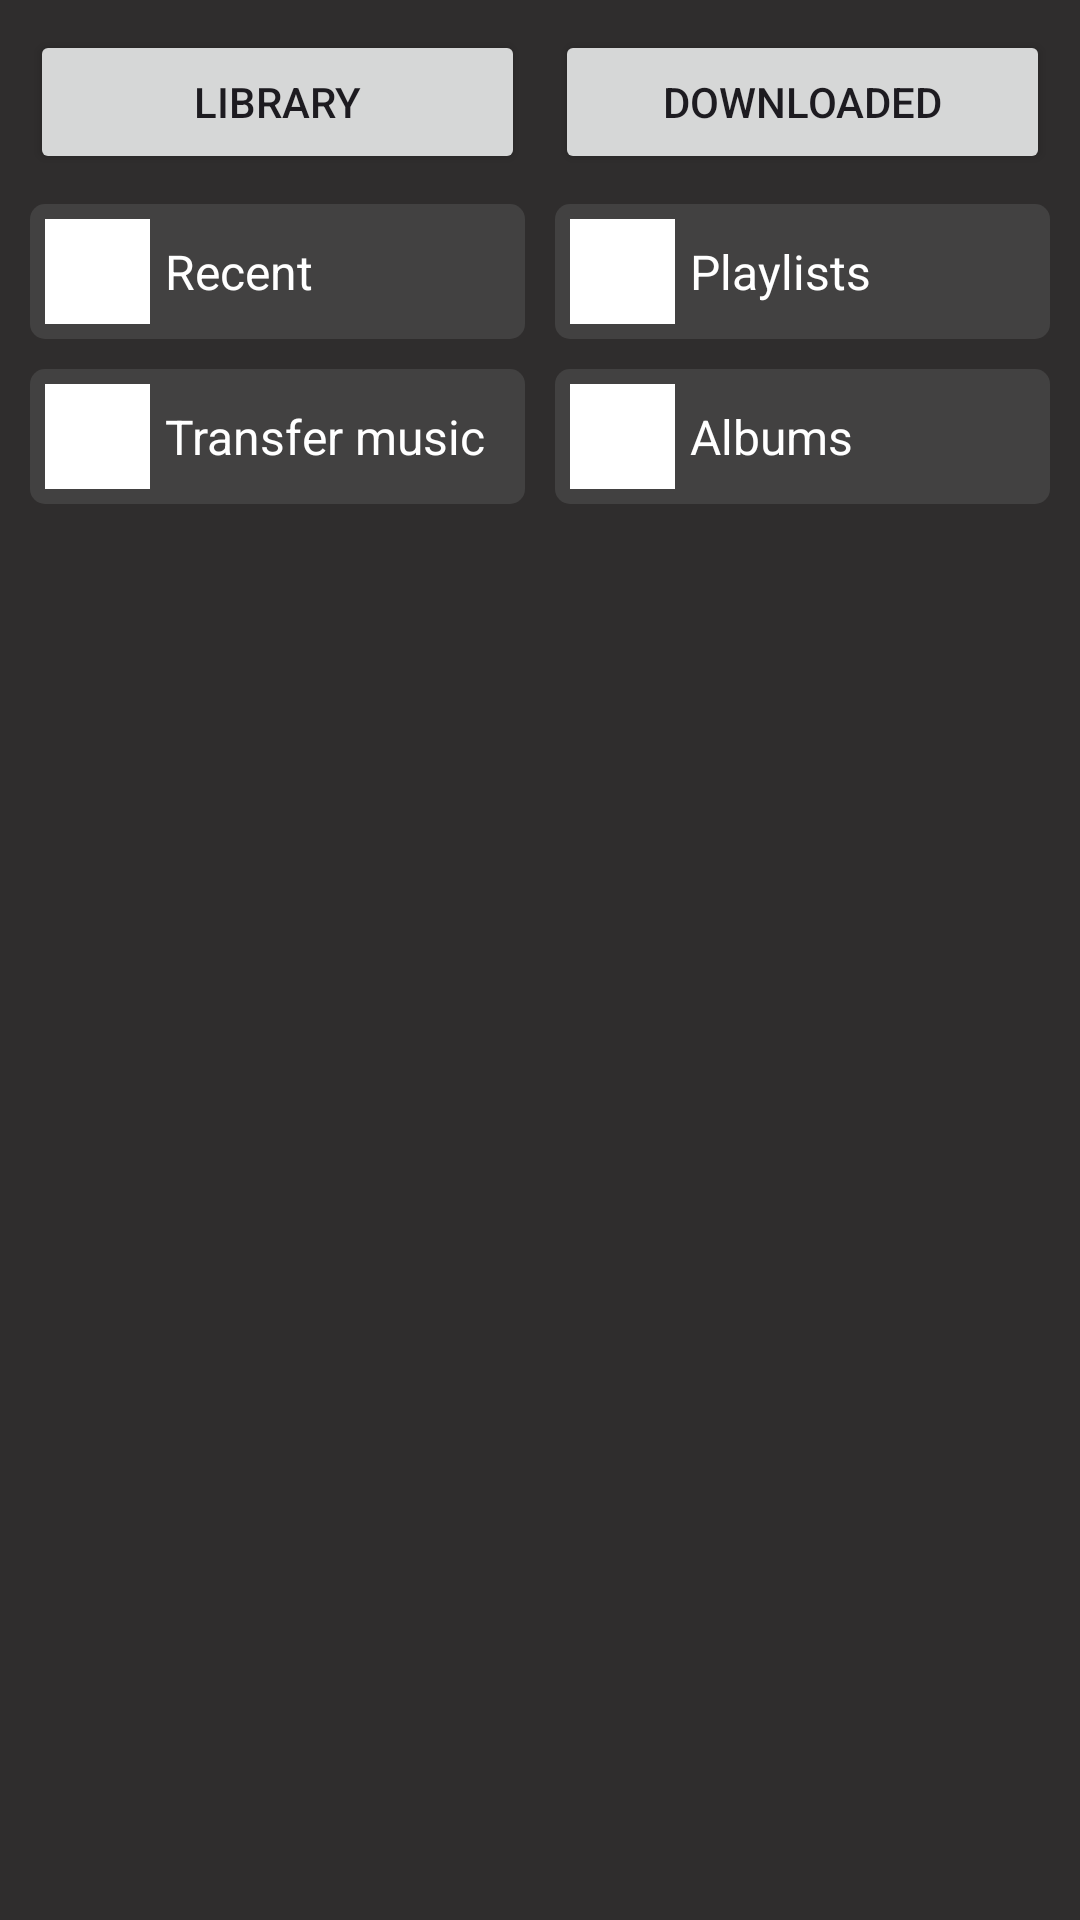

Android layout source for this screen:
<!-- AndroidManifest.xml: application theme Theme.Mobile_Amethyst_Audio -->
<!-- res/layout/fragment_online_user_library.xml -->
<?xml version="1.0" encoding="utf-8"?>
<LinearLayout xmlns:android="http://schemas.android.com/apk/res/android"
    xmlns:tools="http://schemas.android.com/tools"
    android:layout_width="match_parent"
    android:layout_height="match_parent"
    xmlns:app="http://schemas.android.com/apk/res-auto"
    android:orientation="vertical"
    tools:context=".fragments.OnlineUserLibraryFragment">

    <LinearLayout
        android:layout_width="match_parent"
        android:layout_height="wrap_content"
        android:layout_marginStart="10dp"
        android:layout_marginTop="10dp"
        android:layout_marginEnd="10dp"
        android:orientation="horizontal">

        <Button
            android:layout_width="0dp"
            android:layout_height="wrap_content"
            android:layout_marginEnd="5dp"
            android:layout_weight="1"
            android:text="Library" />

        <Button
            android:layout_width="0dp"
            android:layout_height="wrap_content"
            android:layout_marginStart="5dp"
            android:layout_weight="1"
            android:text="Downloaded" />

    </LinearLayout>

    <GridLayout
        android:layout_width="match_parent"
        android:layout_height="wrap_content"
        android:layout_margin="5dp"
        android:alignmentMode="alignMargins"
        android:columnCount="2"
        android:columnOrderPreserved="false"
        android:rowCount="2">

        <LinearLayout
            android:id="@+id/button_recent"
            android:layout_width="0dp"
            android:layout_height="wrap_content"
            android:layout_rowWeight="1"
            android:layout_columnWeight="1"
            android:layout_margin="5dp"
            android:clickable="true"
            android:gravity="center_vertical"
            android:orientation="horizontal"
            android:background="@drawable/shape_linear_layout"
            android:padding="5dp">


            <ImageView
                android:id="@+id/image_recent"
                android:layout_width="35dp"
                android:layout_height="35dp"
                android:layout_marginEnd="5dp"
                app:cardCornerRadius="5dp"
                android:background="#ffffff"
                app:strokeWidth="0dp" />

            <TextView
                android:layout_width="wrap_content"
                android:layout_height="wrap_content"
                android:text="Recent"
                android:textColor="#ffffff"
                android:textSize="16sp" />
        </LinearLayout>

        <LinearLayout
            android:id="@+id/button_playlists"
            android:layout_width="0dp"
            android:layout_height="wrap_content"
            android:background="@drawable/shape_linear_layout"
            android:layout_rowWeight="1"
            android:layout_columnWeight="1"
            android:layout_margin="5dp"
            android:clickable="true"
            android:gravity="center_vertical"
            android:orientation="horizontal"
            android:padding="5dp">

            <ImageView
                android:id="@+id/image_playlists"
                android:layout_width="35dp"
                android:layout_height="35dp"
                android:layout_marginEnd="5dp"
                app:cardCornerRadius="5dp"
                android:background="#ffffff"
                app:strokeWidth="0dp" />

            <TextView
                android:layout_width="wrap_content"
                android:layout_height="wrap_content"
                android:text="Playlists"
                android:textColor="#ffffff"
                android:textSize="16sp" />
        </LinearLayout>

        <LinearLayout
            android:id="@+id/button_transfer_music"
            android:layout_width="0dp"
            android:layout_height="wrap_content"
            android:background="@drawable/shape_linear_layout"
            android:layout_rowWeight="1"
            android:layout_columnWeight="1"
            android:layout_margin="5dp"
            android:clickable="true"
            android:gravity="center_vertical"
            android:orientation="horizontal"
            android:padding="5dp">

            <ImageView
                android:id="@+id/image_transfer_music"
                android:layout_width="35dp"
                android:layout_height="35dp"
                android:layout_marginEnd="5dp"
                app:cardCornerRadius="5dp"
                android:background="#ffffff"
                app:strokeWidth="0dp" />

            <TextView
                android:layout_width="wrap_content"
                android:layout_height="wrap_content"
                android:text="Transfer music"
                android:textColor="#ffffff"
                android:textSize="16sp" />
        </LinearLayout>

        <LinearLayout
            android:id="@+id/button_albums"
            android:layout_width="0dp"
            android:layout_height="wrap_content"
            android:background="@drawable/shape_linear_layout"
            android:layout_rowWeight="1"
            android:layout_columnWeight="1"
            android:layout_margin="5dp"
            android:clickable="true"
            android:gravity="center_vertical"
            android:orientation="horizontal"
            android:padding="5dp">

            <ImageView
                android:id="@+id/image_albums"
                android:layout_width="35dp"
                android:layout_height="35dp"
                android:layout_marginEnd="5dp"
                app:cardCornerRadius="5dp"
                android:background="#ffffff"
                app:strokeWidth="0dp" />

            <TextView
                android:layout_width="wrap_content"
                android:layout_height="wrap_content"
                android:text="Albums"
                android:textColor="#ffffff"
                android:textSize="16sp" />
        </LinearLayout>

    </GridLayout>

    <LinearLayout
        android:layout_width="match_parent"
        android:layout_height="wrap_content"
        android:layout_margin="10dp">

    </LinearLayout>

    <androidx.recyclerview.widget.RecyclerView
        android:id="@+id/recycler_view_track_items"
        android:layout_width="match_parent"
        android:layout_height="match_parent" />

</LinearLayout>
<!-- resources referenced by this layout -->
<resources>
  <!-- drawable shape_linear_layout (drawable) -->
  <?xml version="1.0" encoding="utf-8"?>
  <shape xmlns:android="http://schemas.android.com/apk/res/android">
      <corners android:radius="5dp"/>
      <solid android:color="#424141" />
  </shape>
  <style name="Theme.Mobile_Amethyst_Audio" parent="Base.Theme.Mobile_Amethyst_Audio" />
  <style name="Base.Theme.Mobile_Amethyst_Audio" parent="Theme.Material3.DayNight.NoActionBar">
          
          <item name="colorPrimary">@color/purple_500</item>
          <item name="colorPrimaryVariant">@color/purple_700</item>
          <item name="colorSecondary">@color/teal_200</item>
          <item name="colorSecondaryVariant">@color/teal_700</item>
  
          
          <item name="android:colorBackground">@color/background_dark</item>
          <item name="colorSurface">@color/surface_dark</item>
          <item name="colorOnSurface">@color/on_surface_dark</item>
  
          
          <item name="android:statusBarColor" tools:targetApi="l">?attr/colorPrimaryVariant</item>
  
          
          <item name="materialButtonStyle">@style/Widget.MobileAmethystAudio.Button</item>
  
          
          <item name="editTextStyle">@style/Widget.MobileAmethystAudio.EditText</item>
      </style>
  <color name="purple_500">#FF6200EE</color>
  <color name="purple_700">#FF3700B3</color>
  <color name="teal_200">#FF03DAC5</color>
  <color name="teal_700">#FF018786</color>
  <color name="background_dark">#FF2F2D2D</color>
  <color name="surface_dark">#FF1E1E1E</color>
  <color name="on_surface_dark">#FFFFFFFF</color>
  <style name="Widget.MobileAmethystAudio.Button" parent="Widget.MaterialComponents.Button">
          <item name="cornerRadius">5dp</item>
          <item name="android:textColor">@color/text_color</item>
          <item name="backgroundTint">@color/button_background</item>
          <item name="android:padding">12dp</item>
      </style>
  <style name="Widget.MobileAmethystAudio.EditText" parent="Widget.MaterialComponents.TextInputLayout.OutlinedBox">
          <item name="boxStrokeColor">@color/edittext_border</item>
          <item name="android:textColor">@color/text_color</item>
          <item name="android:textColorHint">@color/purple_200</item>
          <item name="boxStrokeWidth">2dp</item>
          <item name="boxCornerRadiusBottomEnd">8dp</item>
          <item name="boxCornerRadiusBottomStart">8dp</item>
          <item name="boxCornerRadiusTopEnd">8dp</item>
          <item name="boxCornerRadiusTopStart">8dp</item>
      </style>
  <color name="text_color">#FFFFFFFF</color>
  <color name="button_background">#FF6200EE</color>
  <color name="edittext_border">#FFBB86FC</color>
  <color name="purple_200">#FFBB86FC</color>
</resources>
